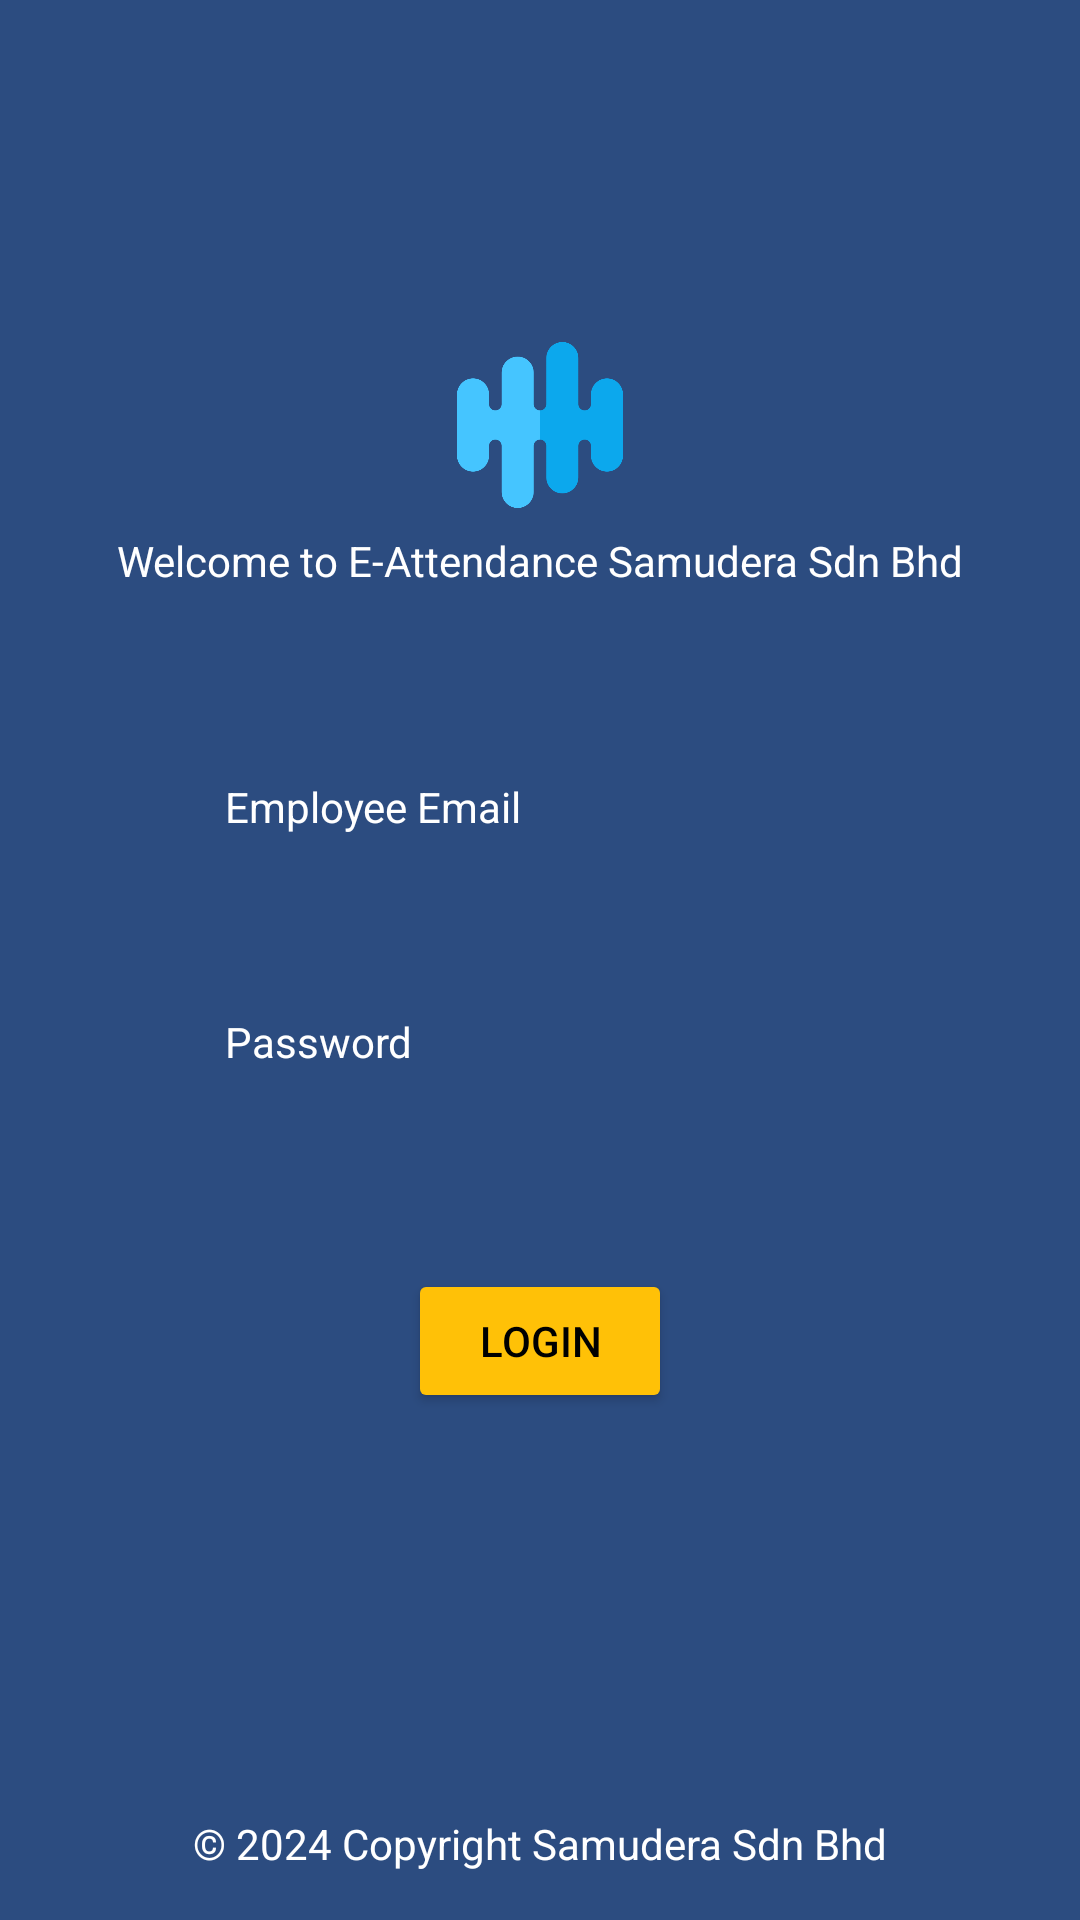

Write the Android layout XML for this screen, with the resource values it uses.
<!-- AndroidManifest.xml: application theme Theme.Eattendance -->
<!-- res/layout/activity_main.xml -->
<?xml version="1.0" encoding="utf-8"?>
<androidx.constraintlayout.widget.ConstraintLayout xmlns:android="http://schemas.android.com/apk/res/android"
    xmlns:app="http://schemas.android.com/apk/res-auto"
    xmlns:tools="http://schemas.android.com/tools"
    android:layout_width="match_parent"
    android:layout_height="match_parent"
    android:background="@color/darkblue"
    tools:context=".MainActivity">


    <TextView
        android:id="@+id/textView4"
        android:layout_width="wrap_content"
        android:layout_height="wrap_content"
        android:layout_marginBottom="16dp"
        android:text="© 2024 Copyright Samudera Sdn Bhd"
        android:textColor="@color/white"
        app:layout_constraintBottom_toBottomOf="parent"
        app:layout_constraintEnd_toEndOf="parent"
        app:layout_constraintStart_toStartOf="parent"
        app:layout_constraintTop_toBottomOf="@+id/buttonlogin" />

    <ImageView
        android:id="@+id/imageView"
        android:layout_width="0dp"
        android:layout_height="0dp"
        android:layout_marginStart="75dp"
        android:layout_marginTop="114dp"
        android:layout_marginEnd="75dp"
        android:layout_marginBottom="8dp"
        app:layout_constraintBottom_toTopOf="@+id/about"
        app:layout_constraintEnd_toEndOf="parent"
        app:layout_constraintStart_toStartOf="parent"
        app:layout_constraintTop_toTopOf="parent"
        app:srcCompat="@drawable/samudera" />

    <TextView
        android:id="@+id/about"
        android:layout_width="wrap_content"
        android:layout_height="wrap_content"
        android:layout_marginBottom="63dp"
        android:text="Welcome to E-Attendance Samudera Sdn Bhd"
        android:textColor="@color/white"
        app:layout_constraintBottom_toTopOf="@+id/textView2"
        app:layout_constraintEnd_toEndOf="parent"
        app:layout_constraintStart_toStartOf="parent"
        app:layout_constraintTop_toBottomOf="@+id/imageView" />

    <EditText
        android:id="@+id/email"
        android:layout_width="wrap_content"
        android:layout_height="wrap_content"
        android:layout_marginBottom="21dp"
        android:background="@drawable/rounded_edittext_background"
        android:ems="10"
        android:inputType="textPersonName"
        android:textColor="@color/black"
        app:layout_constraintBottom_toTopOf="@+id/textView3"
        app:layout_constraintEnd_toEndOf="parent"
        app:layout_constraintStart_toStartOf="parent"
        app:layout_constraintTop_toBottomOf="@+id/textView2" />

    <EditText
        android:id="@+id/password"
        android:layout_width="wrap_content"
        android:layout_height="wrap_content"
        android:layout_marginBottom="27dp"
        android:background="@drawable/rounded_edittext_background"
        android:ems="10"
        android:inputType="textPassword"
        android:textColor="@color/black"
        app:layout_constraintBottom_toTopOf="@+id/buttonlogin"
        app:layout_constraintStart_toStartOf="@+id/email"
        app:layout_constraintTop_toBottomOf="@+id/textView3" />

    <TextView
        android:id="@+id/textView2"
        android:layout_width="wrap_content"
        android:layout_height="wrap_content"
        android:layout_marginBottom="14dp"
        android:text="Employee Email"
        android:textColor="@color/white"
        app:layout_constraintBottom_toTopOf="@+id/email"
        app:layout_constraintStart_toStartOf="@+id/email"
        app:layout_constraintTop_toBottomOf="@+id/about" />

    <TextView
        android:id="@+id/textView3"
        android:layout_width="wrap_content"
        android:layout_height="wrap_content"
        android:layout_marginBottom="15dp"
        android:text="Password"
        android:textColor="@color/white"
        app:layout_constraintBottom_toTopOf="@+id/password"
        app:layout_constraintStart_toStartOf="@+id/password"
        app:layout_constraintTop_toBottomOf="@+id/email" />

    <Button
        android:id="@+id/buttonlogin"
        android:layout_width="wrap_content"
        android:layout_height="wrap_content"
        android:layout_marginBottom="134dp"
        android:backgroundTint="@color/yellow"
        android:onClick="loginUser"
        android:text="login"
        android:textColor="@color/black"
        app:layout_constraintBottom_toTopOf="@+id/textView4"
        app:layout_constraintEnd_toEndOf="@+id/password"
        app:layout_constraintStart_toStartOf="@+id/password"
        app:layout_constraintTop_toBottomOf="@+id/password" />

</androidx.constraintlayout.widget.ConstraintLayout>
<!-- resources referenced by this layout -->
<resources>
  <color name="black">#FF000000</color>
  <color name="darkblue">#2c4c80</color>
  <color name="white">#FFFFFFFF</color>
  <color name="yellow">#FFC107</color>
  <!-- drawable samudera: png bitmap (drawable, 13856 bytes) -->
  <style name="Theme.Eattendance" parent="Base.Theme.Eattendance" />
  <style name="Base.Theme.Eattendance" parent="Theme.Material3.DayNight.NoActionBar">
          
          
      </style>
</resources>
